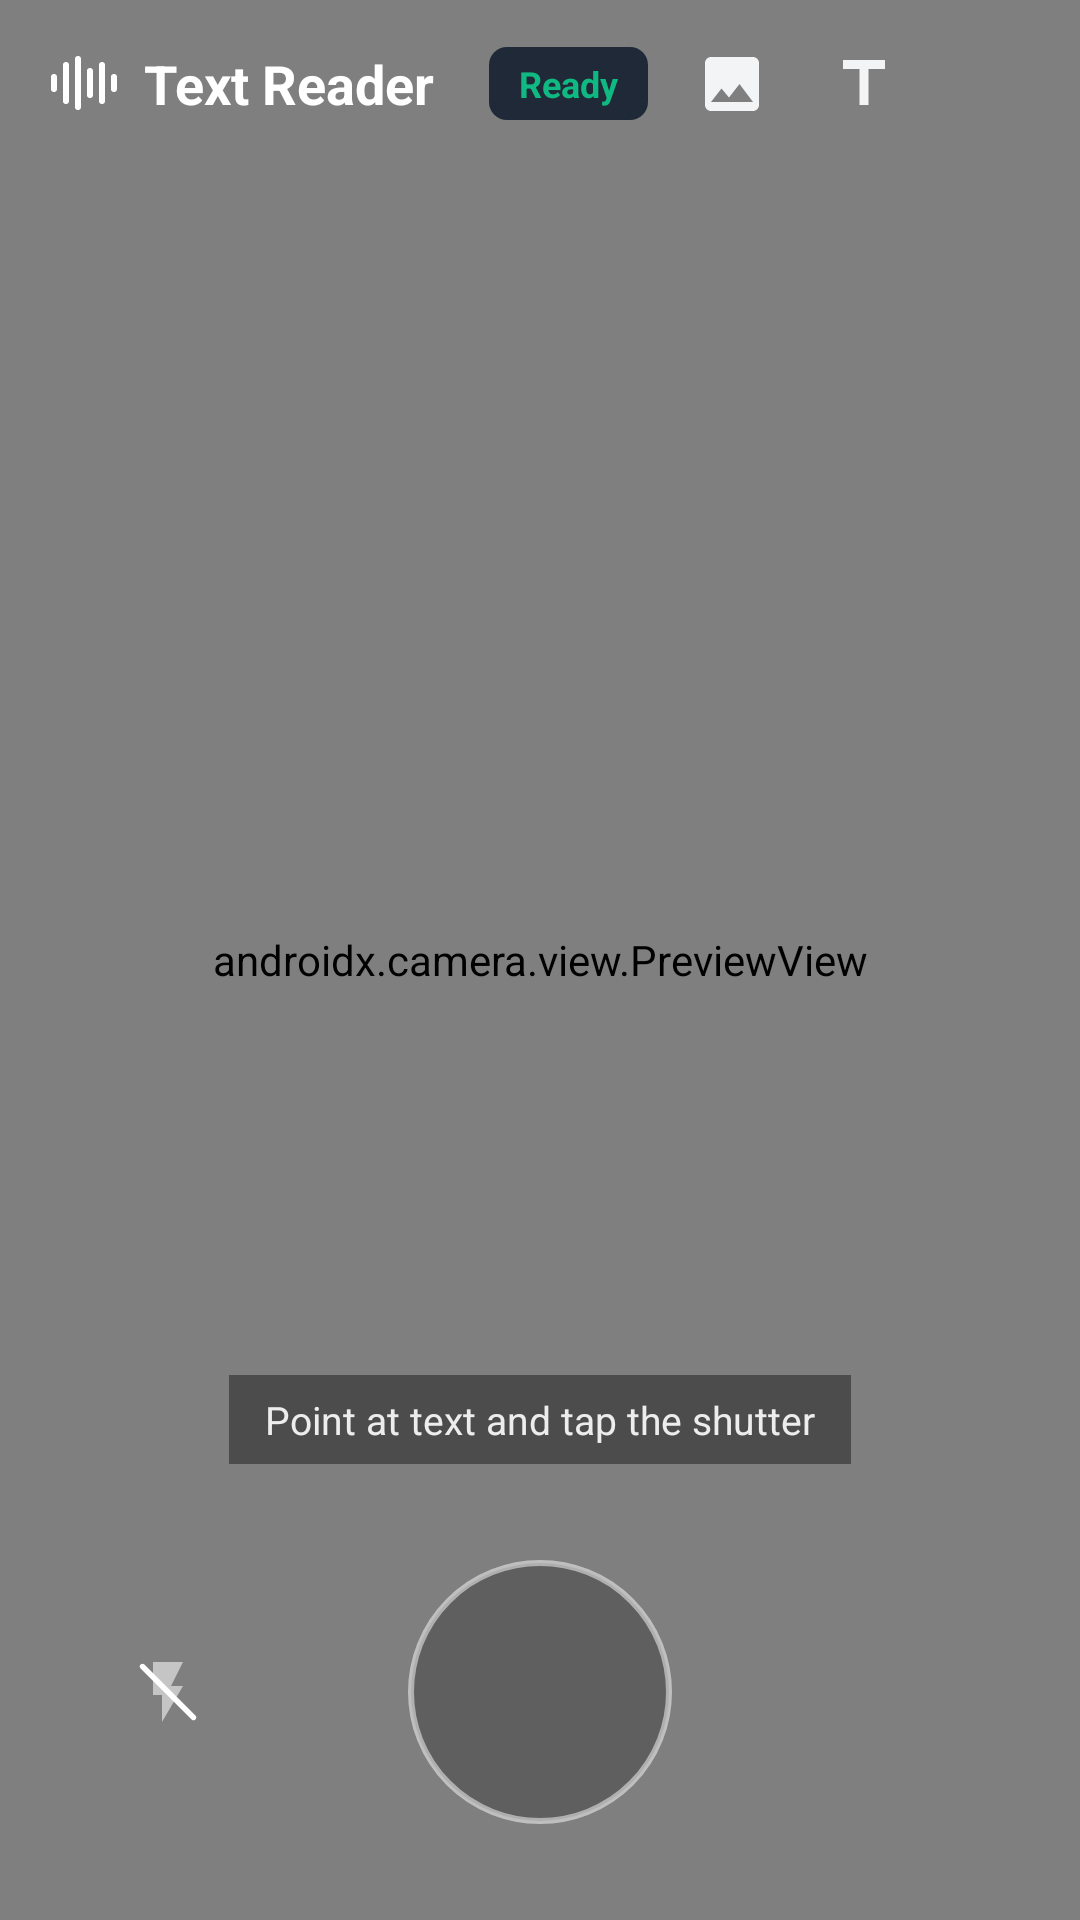

This screen was rendered from an Android layout file. Write that file and the resources it references.
<!-- AndroidManifest.xml: application theme Theme.TextReader -->
<!-- res/layout/activity_main.xml -->
<?xml version="1.0" encoding="utf-8"?>
<androidx.constraintlayout.widget.ConstraintLayout xmlns:android="http://schemas.android.com/apk/res/android"
    xmlns:app="http://schemas.android.com/apk/res-auto"
    android:id="@+id/rootLayout"
    android:layout_width="match_parent"
    android:layout_height="match_parent"
    android:background="@color/bg_base">

    
    <androidx.camera.view.PreviewView
        android:id="@+id/previewView"
        android:layout_width="0dp"
        android:layout_height="0dp"
        app:layout_constraintTop_toTopOf="parent"
        app:layout_constraintBottom_toBottomOf="parent"
        app:layout_constraintStart_toStartOf="parent"
        app:layout_constraintEnd_toEndOf="parent" />

    
    <View
        android:id="@+id/scrimTop"
        android:layout_width="0dp"
        android:layout_height="160dp"
        android:background="@drawable/scrim_top"
        app:layout_constraintTop_toTopOf="parent"
        app:layout_constraintStart_toStartOf="parent"
        app:layout_constraintEnd_toEndOf="parent" />

    
    <LinearLayout
        android:id="@+id/appBar"
        android:layout_width="0dp"
        android:layout_height="56dp"
        android:orientation="horizontal"
        android:background="@android:color/transparent"
        android:gravity="center_vertical"
        android:paddingStart="16dp"
        android:paddingEnd="8dp"
        app:layout_constraintTop_toTopOf="parent"
        app:layout_constraintStart_toStartOf="parent"
        app:layout_constraintEnd_toEndOf="parent">

        <TextView
            android:layout_width="0dp"
            android:layout_height="wrap_content"
            android:layout_weight="1"
            android:text="@string/app_name"
            android:textColor="@color/text_on_accent"
            android:textSize="18sp"
            android:textStyle="bold"
            android:drawableStart="@drawable/ic_notification"
            android:drawablePadding="8dp" />

        <TextView
            android:id="@+id/statusPill"
            android:layout_width="wrap_content"
            android:layout_height="wrap_content"
            android:text="@string/status_ready"
            android:textColor="@color/status_success"
            android:textSize="12sp"
            android:textStyle="bold"
            android:paddingStart="10dp"
            android:paddingEnd="10dp"
            android:paddingTop="4dp"
            android:paddingBottom="4dp"
            android:background="@drawable/status_pill_bg"
            android:layout_marginEnd="8dp" />

        <ImageButton
            android:id="@+id/galleryButton"
            android:layout_width="40dp"
            android:layout_height="40dp"
            android:background="?attr/selectableItemBackgroundBorderless"
            android:src="@drawable/ic_gallery"
            android:contentDescription="@string/btn_gallery_desc"
            android:layout_marginEnd="4dp" />

        <ImageButton
            android:id="@+id/pasteButton"
            android:layout_width="40dp"
            android:layout_height="40dp"
            android:background="?attr/selectableItemBackgroundBorderless"
            android:src="@drawable/ic_text"
            android:contentDescription="@string/btn_paste_desc"
            android:layout_marginEnd="4dp" />

        <ImageButton
            android:id="@+id/settingsButton"
            android:layout_width="40dp"
            android:layout_height="40dp"
            android:background="?attr/selectableItemBackgroundBorderless"
            android:src="@drawable/ic_settings"
            android:contentDescription="@string/btn_settings_desc" />
    </LinearLayout>

    
    <TextView
        android:id="@+id/cameraHint"
        android:layout_width="wrap_content"
        android:layout_height="wrap_content"
        android:text="@string/camera_hint"
        android:textColor="#E6FFFFFF"
        android:textSize="13sp"
        android:background="#66000000"
        android:paddingStart="12dp"
        android:paddingEnd="12dp"
        android:paddingTop="6dp"
        android:paddingBottom="6dp"
        android:layout_marginBottom="24dp"
        app:layout_constraintBottom_toTopOf="@id/bottomBar"
        app:layout_constraintStart_toStartOf="parent"
        app:layout_constraintEnd_toEndOf="parent" />

    
    <View
        android:id="@+id/scrimBottom"
        android:layout_width="0dp"
        android:layout_height="200dp"
        android:background="@drawable/scrim_bottom"
        app:layout_constraintBottom_toBottomOf="parent"
        app:layout_constraintStart_toStartOf="parent"
        app:layout_constraintEnd_toEndOf="parent" />

    
    <FrameLayout
        android:id="@+id/bottomBar"
        android:layout_width="0dp"
        android:layout_height="wrap_content"
        android:paddingTop="8dp"
        android:paddingBottom="32dp"
        app:layout_constraintBottom_toBottomOf="parent"
        app:layout_constraintStart_toStartOf="parent"
        app:layout_constraintEnd_toEndOf="parent">

        <ImageButton
            android:id="@+id/flashButton"
            android:layout_width="48dp"
            android:layout_height="48dp"
            android:layout_gravity="start|center_vertical"
            android:layout_marginStart="32dp"
            android:background="?attr/selectableItemBackgroundBorderless"
            android:src="@drawable/ic_flash_off"
            android:contentDescription="@string/btn_flash_desc" />

        <ImageButton
            android:id="@+id/shutterButton"
            android:layout_width="88dp"
            android:layout_height="88dp"
            android:layout_gravity="center"
            android:background="@drawable/shutter_bg"
            android:contentDescription="@string/btn_shutter_desc" />
    </FrameLayout>

    
    <FrameLayout
        android:id="@+id/permissionOverlay"
        android:layout_width="0dp"
        android:layout_height="0dp"
        android:background="@color/bg_base"
        android:visibility="gone"
        android:clickable="true"
        android:focusable="true"
        app:layout_constraintTop_toTopOf="parent"
        app:layout_constraintBottom_toBottomOf="parent"
        app:layout_constraintStart_toStartOf="parent"
        app:layout_constraintEnd_toEndOf="parent">

        <LinearLayout
            android:layout_width="match_parent"
            android:layout_height="wrap_content"
            android:orientation="vertical"
            android:gravity="center_horizontal"
            android:layout_gravity="center"
            android:paddingStart="32dp"
            android:paddingEnd="32dp">

            <ImageView
                android:layout_width="wrap_content"
                android:layout_height="wrap_content"
                android:src="@drawable/ic_camera_big"
                android:contentDescription="@null"
                android:layout_marginBottom="16dp" />

            <TextView
                android:layout_width="wrap_content"
                android:layout_height="wrap_content"
                android:text="@string/camera_permission_title"
                android:textColor="@color/text_primary"
                android:textSize="20sp"
                android:textStyle="bold"
                android:layout_marginBottom="8dp" />

            <TextView
                android:layout_width="match_parent"
                android:layout_height="wrap_content"
                android:text="@string/camera_permission_body"
                android:textColor="@color/text_muted"
                android:textSize="14sp"
                android:gravity="center"
                android:lineSpacingMultiplier="1.35"
                android:layout_marginBottom="24dp" />

            <com.google.android.material.button.MaterialButton
                android:id="@+id/btnGrantCamera"
                style="@style/TextReader.Button.Primary"
                android:layout_width="match_parent"
                android:layout_height="wrap_content"
                android:text="@string/camera_permission_grant"
                android:layout_marginBottom="8dp" />

            <com.google.android.material.button.MaterialButton
                android:id="@+id/btnOpenSettings"
                style="@style/TextReader.Button.Secondary"
                android:layout_width="match_parent"
                android:layout_height="wrap_content"
                android:text="@string/camera_permission_settings"
                android:visibility="gone" />
        </LinearLayout>
    </FrameLayout>

    
    <FrameLayout
        android:id="@+id/loadingOverlay"
        android:layout_width="0dp"
        android:layout_height="0dp"
        android:background="#99030712"
        android:visibility="gone"
        android:clickable="true"
        android:focusable="true"
        app:layout_constraintTop_toTopOf="parent"
        app:layout_constraintBottom_toBottomOf="parent"
        app:layout_constraintStart_toStartOf="parent"
        app:layout_constraintEnd_toEndOf="parent">

        <ProgressBar
            android:layout_width="48dp"
            android:layout_height="48dp"
            android:layout_gravity="center"
            android:indeterminateTint="@color/accent" />
    </FrameLayout>
</androidx.constraintlayout.widget.ConstraintLayout>
<!-- resources referenced by this layout -->
<resources>
  <color name="accent">#2563eb</color>
  <color name="bg_base">#030712</color>
  <color name="status_success">#10b981</color>
  <color name="text_muted">#9ca3af</color>
  <color name="text_on_accent">#ffffff</color>
  <color name="text_primary">#f3f4f6</color>
  <!-- drawable ic_text (drawable) -->
  <?xml version="1.0" encoding="utf-8"?>
  <vector xmlns:android="http://schemas.android.com/apk/res/android"
      android:width="24dp"
      android:height="24dp"
      android:viewportWidth="24"
      android:viewportHeight="24"
      android:tint="@color/text_primary">
      <path
          android:fillColor="@android:color/white"
          android:pathData="M5,4v3h5.5v12h3V7H19V4z" />
  </vector>
  <!-- drawable shutter_bg (drawable) -->
  <?xml version="1.0" encoding="utf-8"?>
  <ripple xmlns:android="http://schemas.android.com/apk/res/android"
      android:color="#33ffffff">
      <item>
          <shape android:shape="oval">
              <solid android:color="#40000000" />
              <stroke android:width="2dp" android:color="#80ffffff" />
          </shape>
      </item>
  </ripple>
  <!-- drawable status_pill_bg (drawable) -->
  <?xml version="1.0" encoding="utf-8"?>
  <shape xmlns:android="http://schemas.android.com/apk/res/android"
      android:shape="rectangle">
      <solid android:color="@color/border_subtle" />
      <corners android:radius="6dp" />
  </shape>
  <string name="app_name">Text Reader</string>
  <string name="btn_flash_desc">Toggle flash</string>
  <string name="btn_gallery_desc">Import from gallery</string>
  <string name="btn_paste_desc">Paste text</string>
  <string name="btn_settings_desc">Settings</string>
  <string name="btn_shutter_desc">Capture photo</string>
  <string name="camera_hint">Point at text and tap the shutter</string>
  <string name="camera_permission_body">Text Reader uses the camera to scan text from the world around you. Nothing leaves the phone \u2014 OCR runs on-device.</string>
  <string name="camera_permission_grant">Grant camera access</string>
  <string name="camera_permission_settings">Open app settings</string>
  <string name="camera_permission_title">Camera access needed</string>
  <string name="status_ready">Ready</string>
  <style name="TextReader.Button.Primary" parent="Widget.Material3.Button">
          <item name="backgroundTint">@color/accent</item>
          <item name="android:textColor">@color/text_on_accent</item>
          <item name="android:textSize">14sp</item>
          <item name="android:textStyle">bold</item>
          <item name="android:minHeight">48dp</item>
          <item name="cornerRadius">8dp</item>
      </style>
  <color name="border_subtle">#1f2937</color>
  <color name="bg_elevated">#111827</color>
  <color name="border_strong">#374151</color>
  <color name="status_error">#ef4444</color>
  <style name="Theme.TextReader.BottomSheet" parent="ThemeOverlay.Material3.BottomSheetDialog">
          <item name="bottomSheetStyle">@style/TextReader.BottomSheet</item>
      </style>
  <style name="TextReader.BottomSheet" parent="Widget.Material3.BottomSheet.Modal">
          <item name="backgroundTint">@color/bg_elevated</item>
          <item name="shapeAppearance">@style/TextReader.ShapeAppearance.BottomSheet</item>
      </style>
  <style name="TextReader.ShapeAppearance.BottomSheet" parent="">
          <item name="cornerFamily">rounded</item>
          <item name="cornerSizeTopLeft">16dp</item>
          <item name="cornerSizeTopRight">16dp</item>
          <item name="cornerSizeBottomLeft">0dp</item>
          <item name="cornerSizeBottomRight">0dp</item>
      </style>
</resources>
